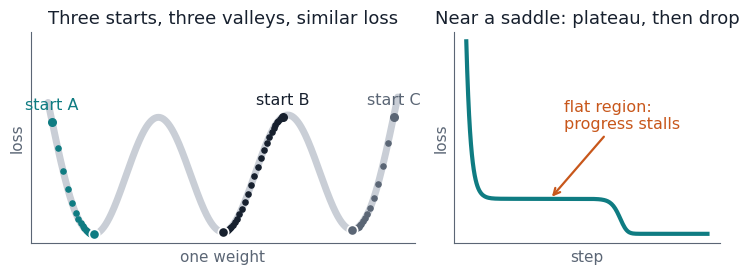

Generate this figure with matplotlib:
"""figures_v7.py -- figure regenerated for deck v7 (deterministic, no randomness).

loss_landscape.png: left, plain gradient descent on a 1-D toy loss with three valleys of nearly
equal depth (0.00, 0.02, 0.04) from three starts; right, gradient descent on J(u, v) = u^2 - v^2 + v^4/2
started next to the saddle at the origin (loss vs step).
"""
import numpy as np
import matplotlib
matplotlib.use("Agg")
import matplotlib.pyplot as plt
from matplotlib import font_manager as fm

for f in fm.findSystemFonts():
    if "Carlito" in f:
        fm.fontManager.addfont(f)
plt.rcParams.update({"font.family": "Carlito", "font.size": 11})
TEAL, INK, MUTED, GREY, ORANGE, CURVE = "#0F7C82", "#17202E", "#5B6675", "#5B6675", "#C8571B", "#C9CED6"

# ---------- left: 1-D toy loss, valleys at w = -pi, 0, pi with nearly equal depth ----------
def f(w):
    tilt = 0.02 * (w + np.pi) / np.pi * (w > -np.pi)  # 0.00, 0.02, 0.04 at the three minima
    wall = 0.6 * np.maximum(0, np.abs(w) - 3.5) ** 2
    return 0.5 * (1 - np.cos(2 * w)) + tilt + wall

def df(w, h=1e-6):
    return (f(w + h) - f(w - h)) / (2 * h)

def gd(w0, eta, steps):
    ws = [w0]
    for _ in range(steps):
        ws.append(ws[-1] - eta * df(ws[-1]))
    return np.array(ws)

fig, (ax1, ax2) = plt.subplots(1, 2, figsize=(8.89, 2.75), dpi=300,
                               gridspec_kw={"width_ratios": [1.45, 1], "wspace": 0.12})
w = np.linspace(-4.25, 4.25, 800)
ax1.plot(w, f(w), color=CURVE, lw=5, solid_capstyle="round", zorder=1)
runs = [(-4.15, TEAL, "start A"), (1.45, INK, "start B"), (4.15, GREY, "start C")]
for w0, col, lab in runs:
    path = gd(w0, 0.08, 40)
    ax1.scatter(path[1:-1], f(path[1:-1]), s=14, color=col, zorder=2)
    ax1.scatter([path[-1]], [f(path[-1])], s=55, color=col, edgecolor="white", lw=1.2, zorder=3)
    ax1.scatter([w0], [f(w0)], s=30, color=col, zorder=3)
    ax1.annotate(lab, (w0, f(w0)), xytext=(0, 9), textcoords="offset points", ha="center",
                 color=col, fontsize=11.5)
    print(f"{lab}: start {w0:+.2f} -> end w = {path[-1]:+.3f}, loss = {f(path[-1]):.3f}")
ax1.set_ylim(-0.08, 1.75)
ax1.set_title("Three starts, three valleys, similar loss", fontsize=13, color=INK)
ax1.set_xlabel("one weight", color=MUTED); ax1.set_ylabel("loss", color=MUTED)

# ---------- right: gradient descent next to a saddle ----------
def J(u, v): return u ** 2 - v ** 2 + v ** 4 / 2
u, v, eta, losses = 1.5, 1e-7, 0.05, []
for _ in range(260):
    losses.append(J(u, v))
    u, v = u - eta * 2 * u, v - eta * (-2 * v + 2 * v ** 3)
ax2.plot(losses, color=TEAL, lw=3)
k = 90
ax2.annotate("flat region:\nprogress stalls", (k, losses[k]), xytext=(k + 15, losses[k] + 1.0),
             color=ORANGE, fontsize=11.5, arrowprops=dict(arrowstyle="->", color=ORANGE, lw=1.6))
ax2.set_title("Near a saddle: plateau, then drop", fontsize=13, color=INK)
ax2.set_xlabel("step", color=MUTED); ax2.set_ylabel("loss", color=MUTED)

for ax in (ax1, ax2):
    ax.set_xticks([]); ax.set_yticks([])
    for s in ("top", "right"):
        ax.spines[s].set_visible(False)
    for s in ("left", "bottom"):
        ax.spines[s].set_color(MUTED)
fig.savefig("loss_landscape.png", dpi=300, transparent=True, bbox_inches="tight", pad_inches=0.05)
print("final saddle-run loss", losses[-1])
